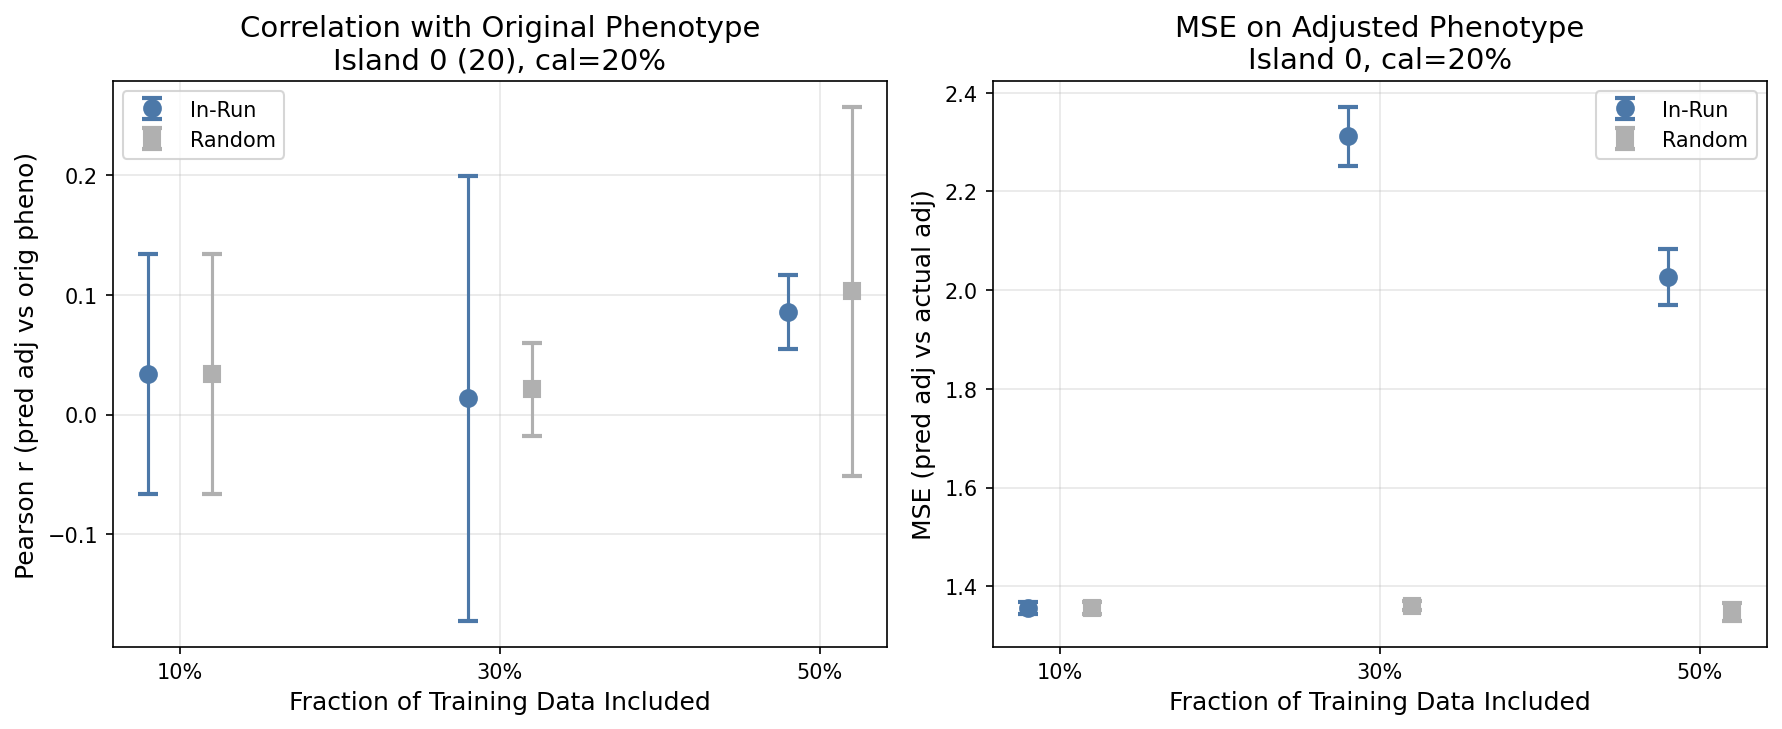

Values plotted in this chart, from the file beside it:
target_island, method, removal_fraction, cal_fraction, corr_eval, mse_adj, n_train_remaining, seed, epochs_trained
0, inrun_addition, 0.1, 0.2, -0.07103, 1.369, 558, 10, 12
0, inrun_addition, 0.3, 0.2, 0.09746, 2.334, 1673, 10, 12
0, inrun_addition, 0.5, 0.2, 0.1057, 2.024, 2789, 10, 12
0, inrun_addition, 0.1, 0.2, 0.1289, 1.345, 558, 11, 12
0, inrun_addition, 0.3, 0.2, 0.1428, 2.244, 1673, 11, 12
0, inrun_addition, 0.5, 0.2, 0.1012, 2.085, 2789, 11, 12
0, inrun_addition, 0.1, 0.2, 0.04306, 1.353, 558, 12, 12
0, inrun_addition, 0.3, 0.2, -0.2, 2.357, 1673, 12, 12
0, inrun_addition, 0.5, 0.2, 0.05015, 1.972, 2789, 12, 12
0, random_addition, 0.1, 0.2, -0.07103, 1.369, 558, 10, 12
0, random_addition, 0.3, 0.2, -0.00335, 1.358, 1673, 10, 12
0, random_addition, 0.5, 0.2, 0.166, 1.329, 2789, 10, 12
0, random_addition, 0.1, 0.2, 0.1289, 1.345, 558, 11, 12
0, random_addition, 0.3, 0.2, 0.06624, 1.353, 1673, 11, 12
0, random_addition, 0.5, 0.2, 0.2157, 1.348, 2789, 11, 12
0, random_addition, 0.1, 0.2, 0.04306, 1.353, 558, 12, 12
0, random_addition, 0.3, 0.2, -4.200195689918473e-06, 1.372, 1673, 12, 12
0, random_addition, 0.5, 0.2, -0.07294, 1.367, 2789, 12, 12
